Run: headless pygame with SDL's dummy video driver; simulated clock (each Clock.tick advances the game by its frame time, no real sleeping); random seed 0; keys injected as events and as key.get_pressed() state; no mouse input.
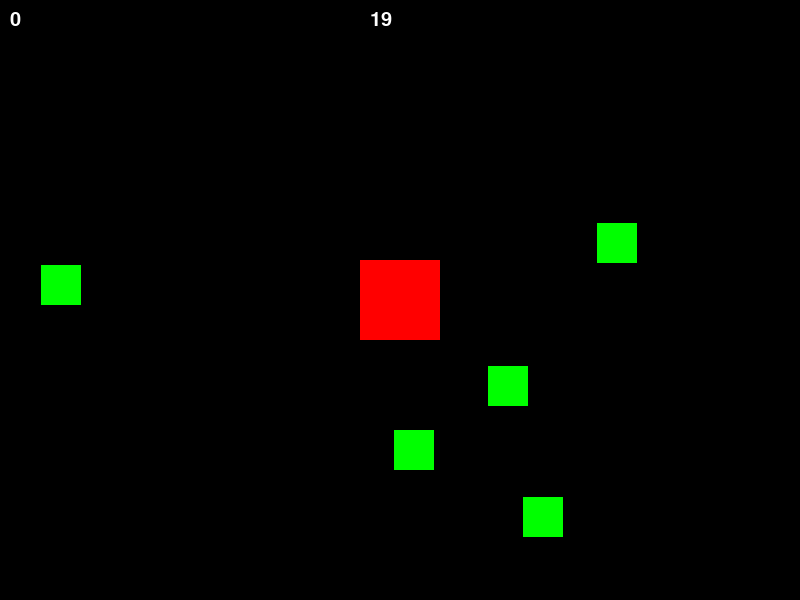
Frame 1 of 4 · flips 1–60 · no input
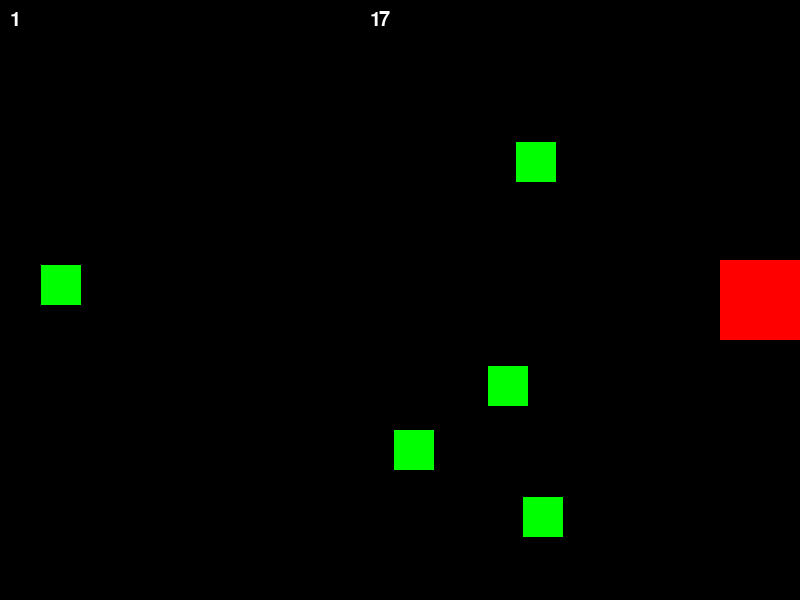
Frame 2 of 4 · flips 61–180 · tapped SPACE, RETURN · held RIGHT (→), D
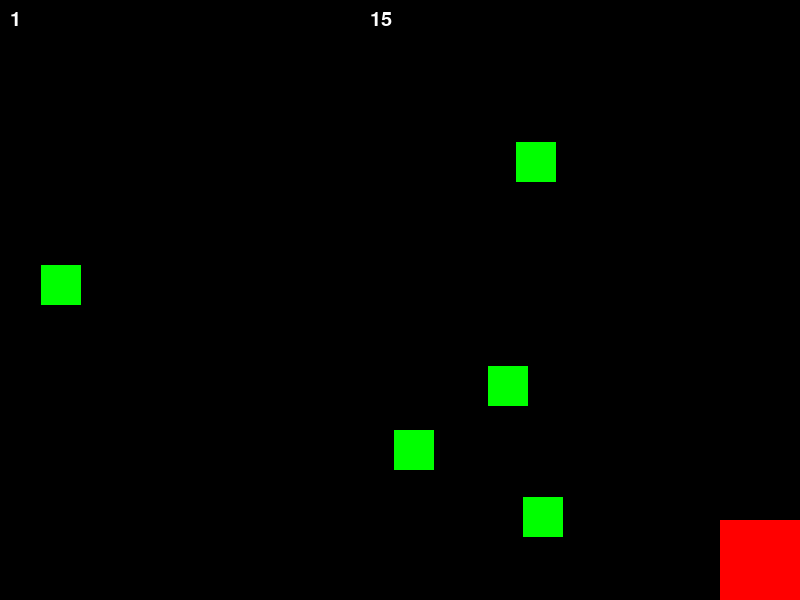
Frame 3 of 4 · flips 181–300 · held DOWN (↓), S
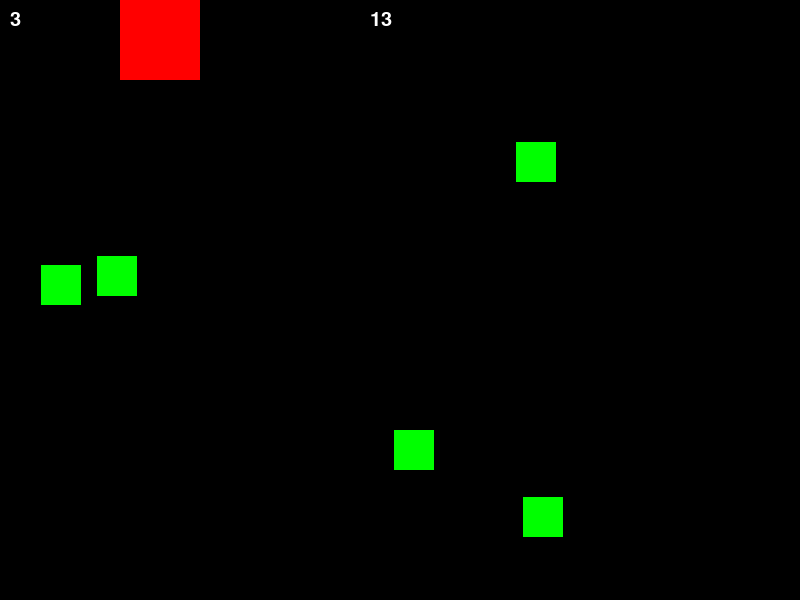
Frame 4 of 4 · flips 301–420 · held LEFT (←), A, UP (↑), W

The pygame program that drew these frames:

import pygame, sys
from pygame.locals import *
import random, time

pygame.init()

FPS = 60
FramePerSec = pygame.time.Clock()

#Predefined some colors
BLUE  = (0, 0, 255)
RED   = (255, 0, 0)
GREEN = (0, 255, 0)
BLACK = (0, 0, 0)
WHITE = (255, 255, 255)

#Screen information
SCREEN_WIDTH = 800
SCREEN_HEIGHT = 600

#Setting up game variables
TARGET_DIMENTIONS = (40, 40)
TARGET_NUMBER = 5
SPEED = 5
SCORE = 0
TIME = 20

#Setting up Fonts
font = pygame.font.SysFont("Verdana", 60)
font_small = pygame.font.SysFont("Verdana", 30)

#Create a black screen
DISPLAYSURF = pygame.display.set_mode((SCREEN_WIDTH, SCREEN_HEIGHT))
pygame.display.set_caption("Game")


class Target(pygame.sprite.Sprite):
    def __init__(self):
        super().__init__() 
        self.width = TARGET_DIMENTIONS[0]
        self.height = TARGET_DIMENTIONS[1]
        self.rect = pygame.Rect(0, 0, self.width, self.height)

    def draw(self, surface):
        pygame.draw.rect(surface, GREEN, self.rect)

    def moveTo(self, x, y):
        self.rect.center = (x, y)


class Player(pygame.sprite.Sprite):
    def __init__(self):
        super().__init__() 
        self.rect = pygame.Rect(0,0,80,80)
        self.rect.center = (SCREEN_WIDTH//2, SCREEN_HEIGHT//2)

    def update(self, surface):
        self.move()
        self.draw(surface)

    def move(self):
        pressed_keys = pygame.key.get_pressed()

        if self.rect.top > 0:
            if pressed_keys[K_UP]:
                self.rect.move_ip(0, -5)

        if self.rect.bottom < SCREEN_HEIGHT:
            if pressed_keys[K_DOWN]:
                self.rect.move_ip(0,5)

        if self.rect.left > 0:
            if pressed_keys[K_LEFT]:
                self.rect.move_ip(-5, 0)

        if self.rect.right < SCREEN_WIDTH:        
            if pressed_keys[K_RIGHT]:
                self.rect.move_ip(5, 0)

    def draw(self, surface):
        pygame.draw.rect(surface, RED, self.rect)  


def GetScore():
    return SCORE

player = Player()

#Creating Sprites Groups
targets = pygame.sprite.Group()
all_sprites = pygame.sprite.Group()
all_sprites.add(player)

#Calculate position of all targets
for i in range(TARGET_NUMBER):
    newTarget = Target()
    while True:
        newTarget.moveTo(random.randint(newTarget.width/2, SCREEN_WIDTH - newTarget.width/2),
                            random.randint(newTarget.height/2, SCREEN_HEIGHT - newTarget.height/2))
        #check if newTarget is colliding with any other sprite
        collision = pygame.sprite.spritecollideany(newTarget, all_sprites)
        if not collision:
            all_sprites.add(newTarget)
            targets.add(newTarget)
            break

#Game Loop
while TIME > 0:
    for event in pygame.event.get():
        if event.type == QUIT:
            pygame.quit()
            sys.exit()

    #Draws the background
    DISPLAYSURF.fill(BLACK)

    #Draws the score
    scores = font_small.render(str(SCORE), True, WHITE)
    DISPLAYSURF.blit(scores, (10,10))

    #Draws the timer
    timer = font_small.render(str(int(TIME)), True, WHITE)
    DISPLAYSURF.blit(timer, (SCREEN_WIDTH//2 - 30, 10))

    #Moves and Re-draws all Sprites
    player.update(DISPLAYSURF)
    for entity in targets:
        entity.draw(DISPLAYSURF)

    #To be run if collision occurs between Player and Target
    collision = pygame.sprite.spritecollideany(player, targets)
    if collision:
        SCORE += 1
        collision.kill()
        newTarget = Target()
        while True:
            newTarget.moveTo(random.randint(newTarget.width/2, SCREEN_WIDTH - newTarget.width/2),
                                random.randint(newTarget.height/2, SCREEN_HEIGHT - newTarget.height/2))
            #check if newTarget is colliding with any other sprite
            collision = pygame.sprite.spritecollideany(newTarget, all_sprites)
            if not collision:
                all_sprites.add(newTarget)
                targets.add(newTarget)
                newTarget.draw(DISPLAYSURF)
                break

    pygame.display.update()
    FramePerSec.tick(FPS)
    TIME -= 1/60  #Reduce the timer by 1/60 second per frame

#Draw Game Over screen
DISPLAYSURF.fill(BLACK)
game_over = font.render("Game End", True, WHITE)
DISPLAYSURF.blit(game_over, (SCREEN_WIDTH//2 - 120, SCREEN_HEIGHT//2 - 30))
pygame.display.update()
time.sleep(5) #Time the game takes before closing itself 

pygame.quit()
sys.exit()
